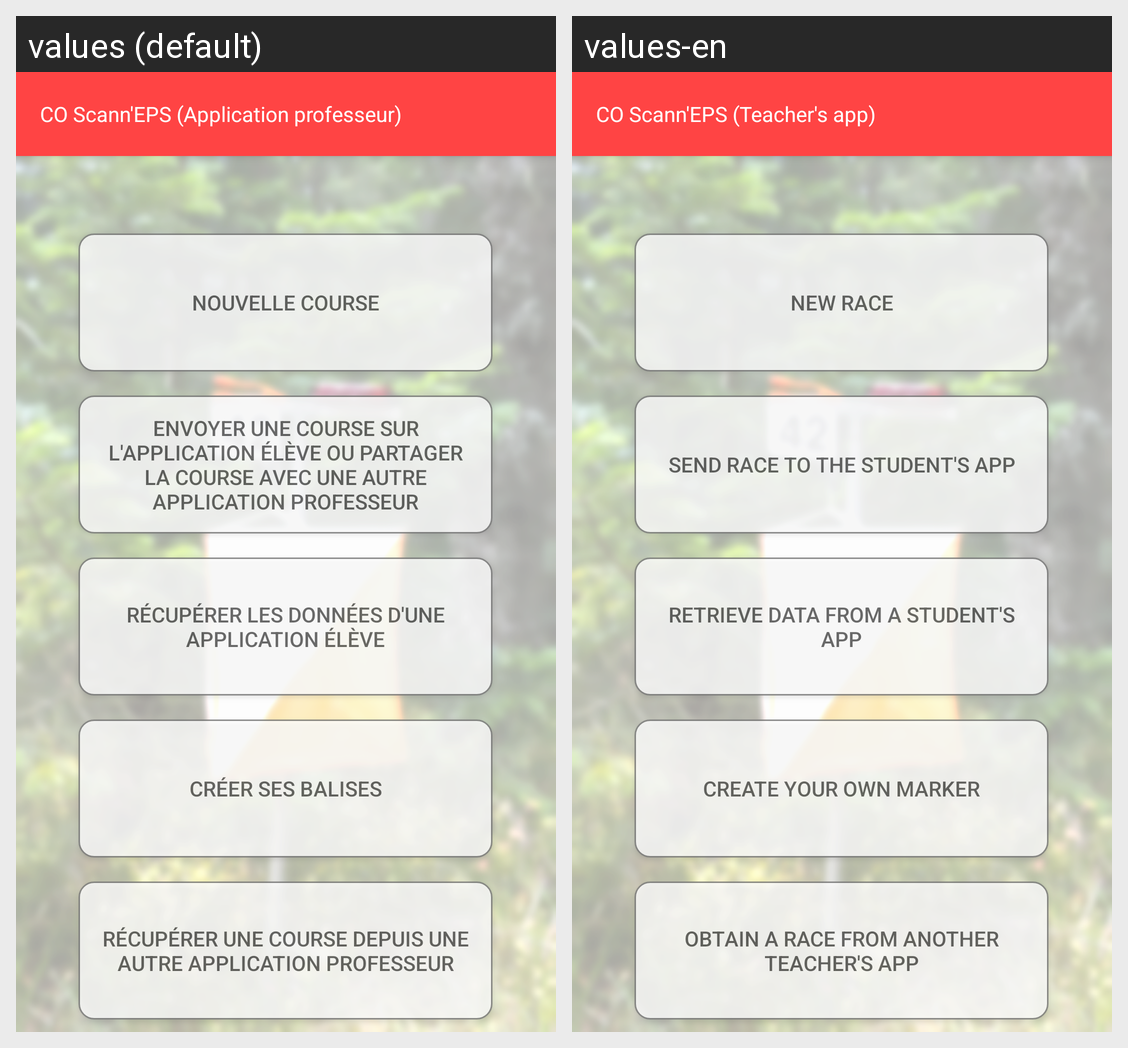

This grid shows one Android layout under two languages. Give, for every string resource on the screen, its name, the default text and each shown locale's text.
Android screen res/layout/activity_main.xml rendered under 2 locales, left to right: values (default), values-en. Device: Nexus 5 (rendered at 1080×1920; each locale shown at half size, 540×960, under a caption strip naming it); theme AppTheme.NoActionBar.
Strings drawn on this screen, with the default value and each locale's value (text and hints the layout hard-codes, and strings that could not be matched under every locale, appear in the picture but are not listed):

toolbartitlemain
  values: CO Scann'EPS (Application professeur)
  values-en: CO Scann'EPS (Teacher's app)

boutonCreer
  values: Créer ses balises
  values-en: Create your own marker

envoyerProf
  values: Récupérer une course depuis une autre application professeur
  values-en: Obtain a race from another Teacher's app

boutonRecupererDonnee
  values: Récupérer les données d'une application élève
  values-en: Retrieve data from a student's app

boutonEnvoyer
  values: Envoyer une course sur l'application élève ou partager la course avec une autre application professeur
  values-en: Send race to the student's app

boutonNouvelleCourse
  values: Nouvelle course
  values-en: New race
